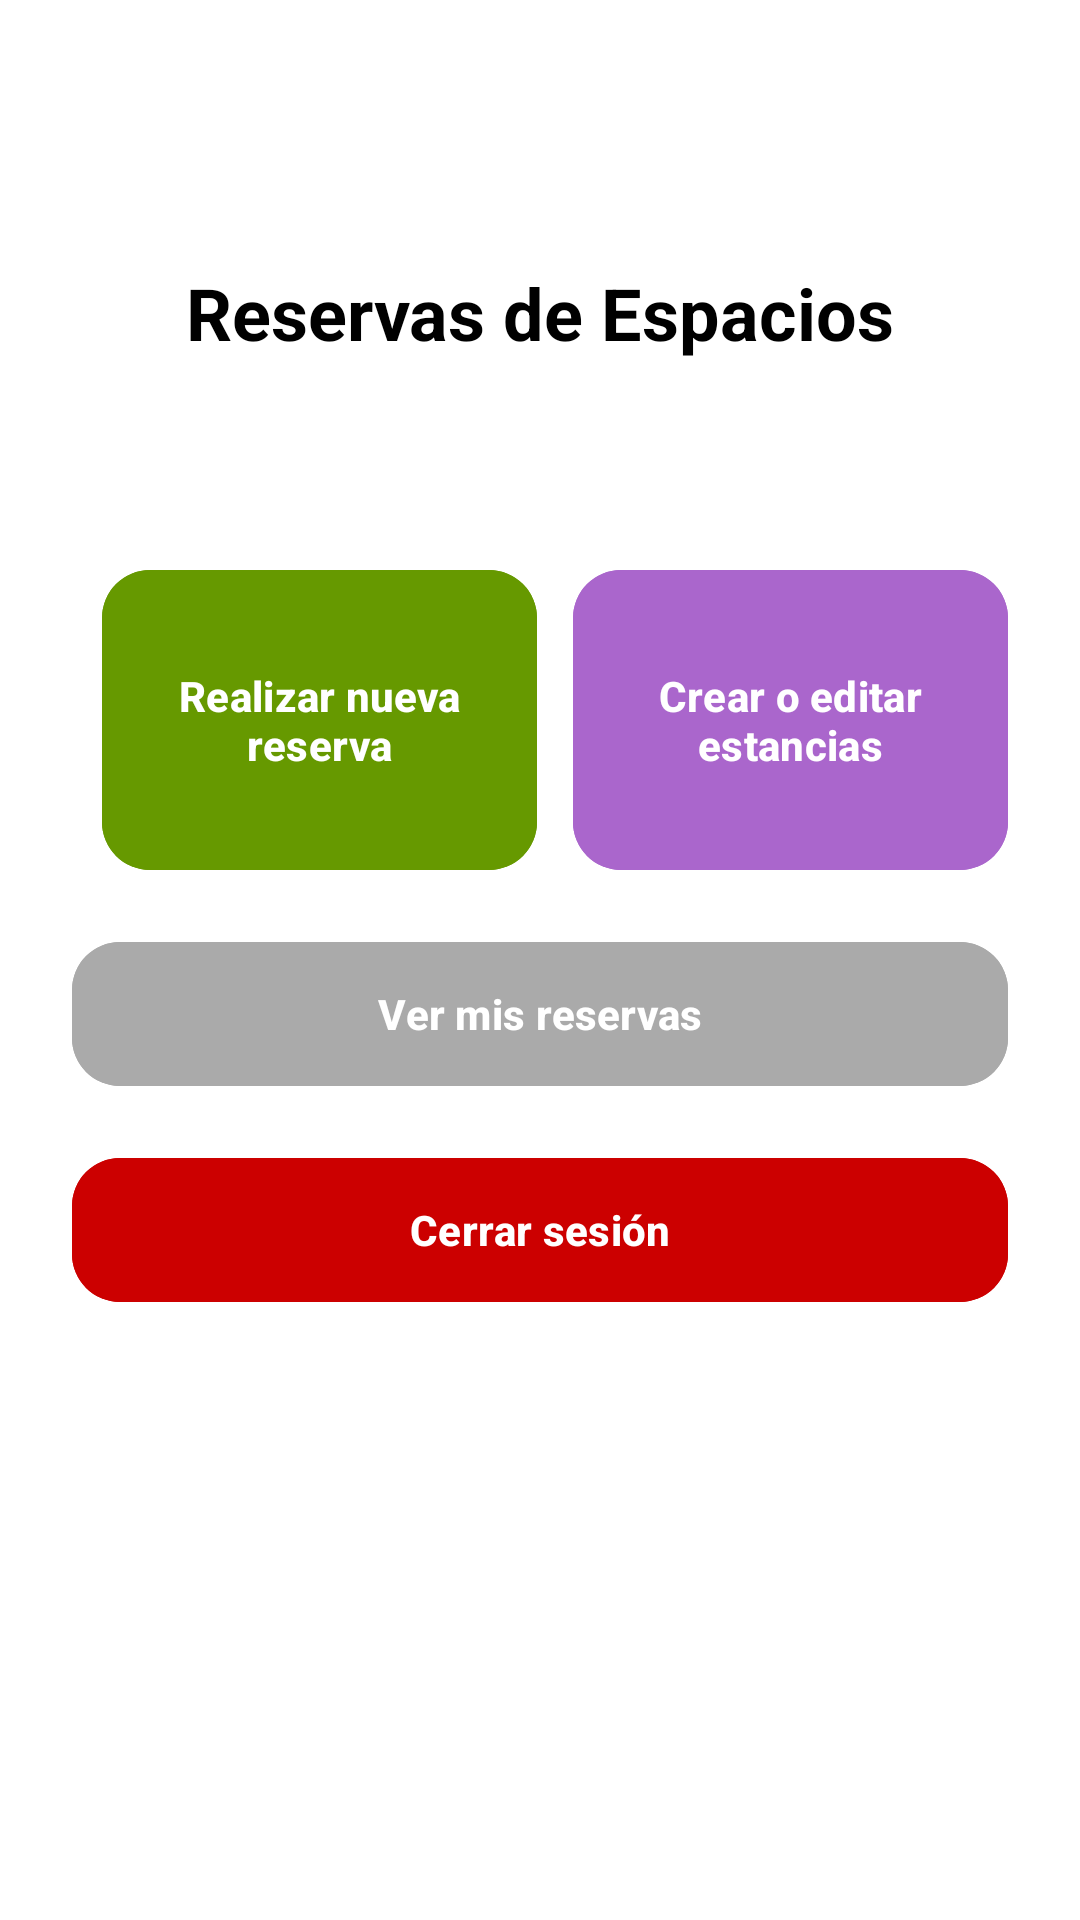

Write the Android layout XML for this screen, with the resource values it uses.
<!-- AndroidManifest.xml: application theme Theme.TFGKotlin -->
<!-- res/layout/activity_main2.xml -->
<?xml version="1.0" encoding="utf-8"?>
<androidx.constraintlayout.widget.ConstraintLayout xmlns:android="http://schemas.android.com/apk/res/android"
    xmlns:app="http://schemas.android.com/apk/res-auto"
    xmlns:tools="http://schemas.android.com/tools"
    android:id="@+id/menucreacion"
    android:layout_width="match_parent"
    android:layout_height="match_parent"
    tools:context=".MainActivity">

    <androidx.appcompat.widget.Toolbar
        android:id="@+id/toolbar"
        android:layout_width="0dp"
        android:layout_height="?attr/actionBarSize"
        android:background="@android:color/transparent"
        app:layout_constraintTop_toTopOf="parent"
        app:layout_constraintStart_toStartOf="parent"
        app:layout_constraintEnd_toEndOf="parent" />

    <LinearLayout
        android:id="@+id/contenedorContenido"
        android:layout_width="0dp"
        android:layout_height="0dp"
        android:orientation="vertical"
        android:padding="24dp"
        app:layout_constraintTop_toBottomOf="@+id/toolbar"
        app:layout_constraintBottom_toBottomOf="parent"
        app:layout_constraintStart_toStartOf="parent"
        app:layout_constraintEnd_toEndOf="parent">


        
        <TextView
            android:id="@+id/textTitulo"
            android:layout_width="match_parent"
            android:layout_height="wrap_content"
            android:gravity="center"
            android:paddingBottom="16dp"
            android:text="Reservas de Espacios"
            android:textSize="24sp"
            android:textStyle="bold"
            android:textColor="@color/black"/>

        
        <TextView
            android:id="@+id/textProximaReserva"
            android:layout_width="match_parent"
            android:layout_height="wrap_content"
            android:padding="8dp"
            android:textColor="@color/black"
            android:textSize="16sp"
            android:gravity="center"/>

        <LinearLayout
            android:id="@+id/botones"
            android:layout_width="match_parent"
            android:layout_height="wrap_content"
            android:orientation="horizontal"
            android:paddingEnd="0dp"
            android:paddingStart="10dp"

            android:layout_marginTop="16dp">

            
            <com.google.android.material.button.MaterialButton
                android:id="@+id/btnNuevaReserva"
                android:layout_width="0dp"
                android:layout_height="100dp"
                android:layout_weight="1"
                android:backgroundTint="@android:color/holo_green_dark"
                app:cornerRadius="16dp"
                android:text="Realizar nueva reserva"
                android:textColor="@color/white"
                />

            
            <com.google.android.material.button.MaterialButton
                android:id="@+id/btnEditarSalas"
                android:layout_width="0dp"
                android:layout_height="100dp"
                android:layout_marginStart="12dp"
                android:layout_weight="1"
                android:backgroundTint="@android:color/holo_purple"
                app:cornerRadius="16dp"
                android:text="Crear o editar estancias"
                android:textColor="@color/white"/>

        </LinearLayout>

        
        <com.google.android.material.button.MaterialButton
            android:id="@+id/btnVerReservas"
            android:layout_width="match_parent"
            android:layout_height="wrap_content"
            app:cornerRadius="16dp"
            android:backgroundTint="@android:color/darker_gray"
            android:layout_marginTop="24dp"
            android:text="Ver mis reservas"
            android:textColor="@color/white"
            />

        
        <com.google.android.material.button.MaterialButton
            android:id="@+id/btnLogout"
            android:layout_width="match_parent"
            android:layout_height="wrap_content"
            android:layout_marginTop="24dp"
            app:cornerRadius="16dp"
            android:text="Cerrar sesión"
            android:textColor="@color/white"
            android:backgroundTint="@android:color/holo_red_dark"/>
    </LinearLayout>


</androidx.constraintlayout.widget.ConstraintLayout>
<!-- resources referenced by this layout -->
<resources>
  <color name="black">#FF000000</color>
  <color name="white">#FFFFFFFF</color>
  <!-- drawable aura_app_background (drawable-night) -->
  <layer-list xmlns:android="http://schemas.android.com/apk/res/android">
      <item>
          <shape>
              <gradient
                  android:startColor="#E60A0A0B"
                  android:endColor="#000000"
                  android:angle="270" />
          </shape>
      </item>
  </layer-list>
  <color name="aura_surface">@color/white</color>
  <color name="aura_primary">#3E61FE</color>
  <color name="aura_on_primary">@color/white</color>
  <color name="aura_primary_container">#3E61FE</color>
  <color name="aura_on_primary_container">@color/white</color>
  <color name="aura_secondary">#757575</color>
  <color name="aura_on_secondary">@color/white</color>
  <color name="aura_surface_variant">#F2F2F7</color>
  <color name="aura_on_surface">#000000</color>
  <color name="aura_on_surface_variant">#000000</color>
  <color name="aura_outline">#D1D1D6</color>
  <color name="aura_error">#F0705F</color>
  <style name="Aura.Button" parent="Widget.Material3.Button">
          <item name="shapeAppearance">@style/Aura.Shape.Pill</item>
          <item name="android:insetTop">0dp</item>
          <item name="android:insetBottom">0dp</item>
          <item name="android:textStyle">bold</item>
          <item name="android:textColor">@color/white</item>
      </style>
  <style name="Aura.TextInputLayout" parent="Widget.Material3.TextInputLayout.OutlinedBox">
          <item name="shapeAppearance">@style/Aura.Shape.Pill</item>
          <item name="boxStrokeWidth">1dp</item>
          <item name="boxStrokeColor">?attr/colorOutline</item>
          <item name="boxBackgroundColor">?attr/colorSurface</item>
          <item name="hintTextColor">?attr/colorOnSurfaceVariant</item>
          <item name="android:textColorHint">?attr/colorOnSurfaceVariant</item>
      </style>
  <style name="CustomMaterialAlertDialog" parent="ThemeOverlay.Material3.MaterialAlertDialog">
          <item name="colorSurface">@color/aura_surface</item>
          <item name="colorOnSurface">@color/aura_on_surface</item>
          <item name="shapeAppearanceLargeComponent">@style/Aura.Shape.Pill</item>
      </style>
  <style name="Aura.Shape.Pill" parent="ShapeAppearance.Material3.MediumComponent">
          <item name="cornerSize">28dp</item>
      </style>
</resources>
